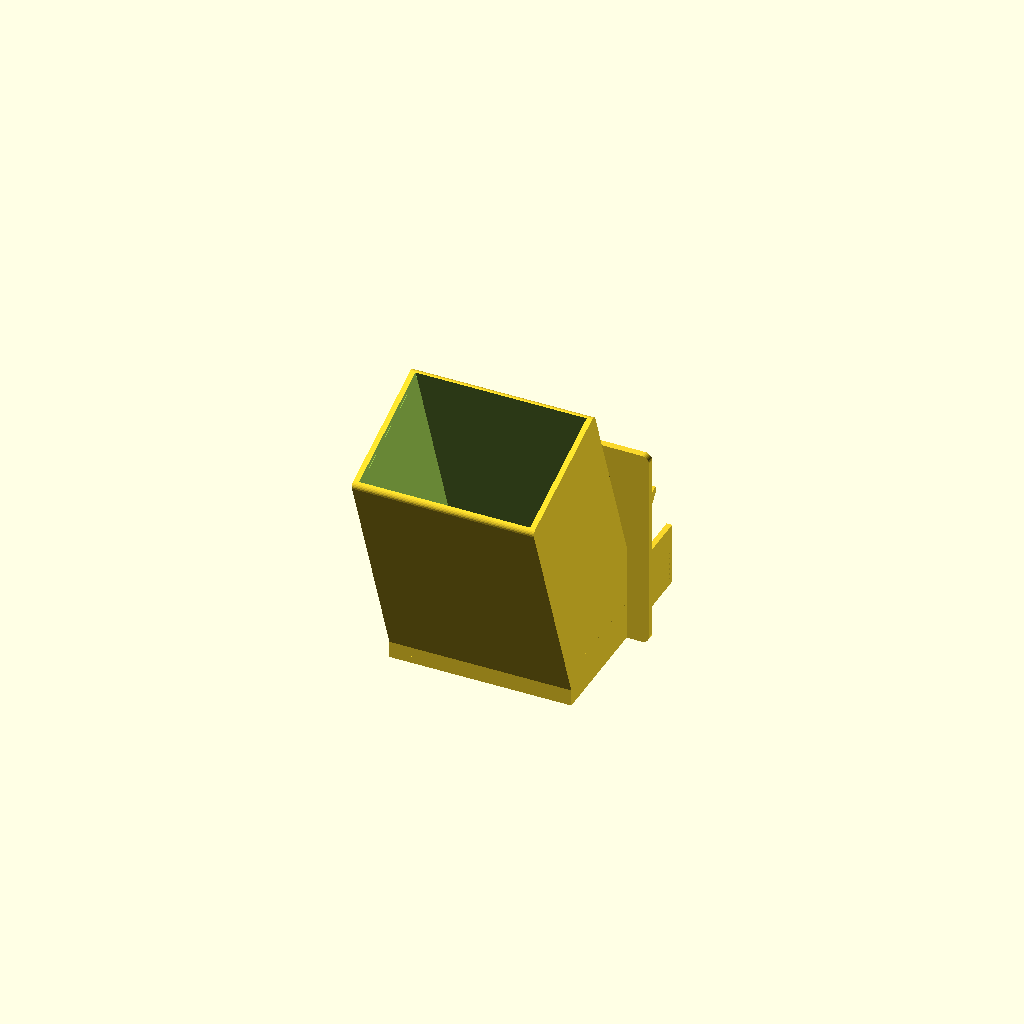
Cell 1: rendered with the file's own defaults.
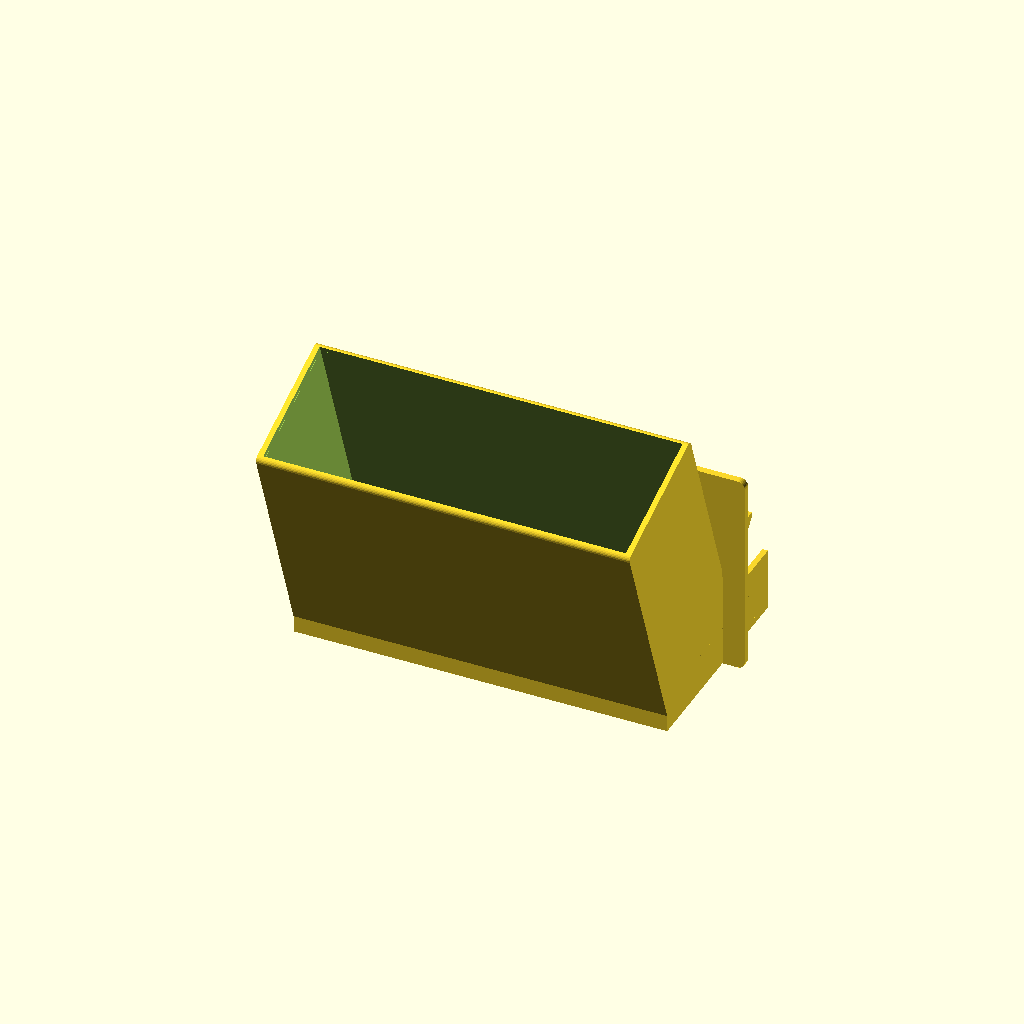
Cell 2 — door_width set to 220, the other parameters unchanged.
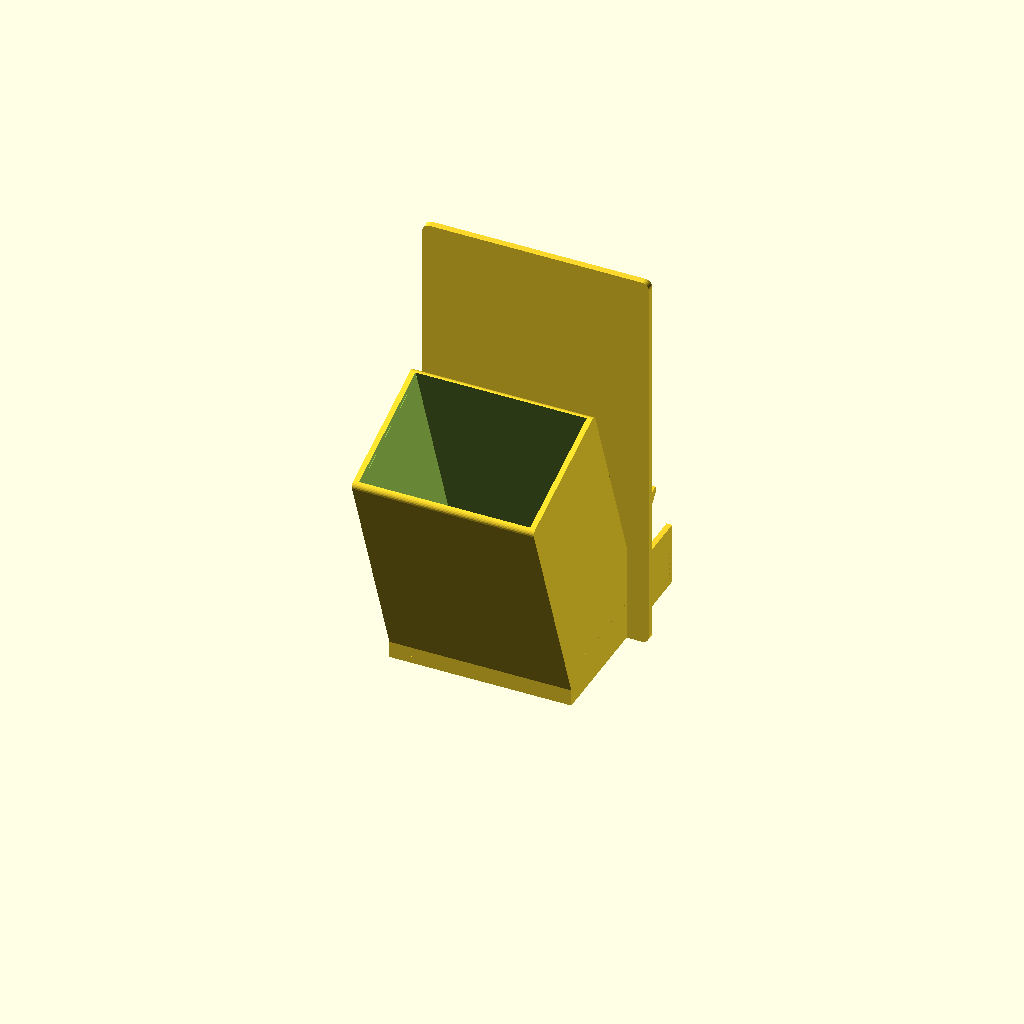
Cell 3 — door_height set to 220, the other parameters unchanged.
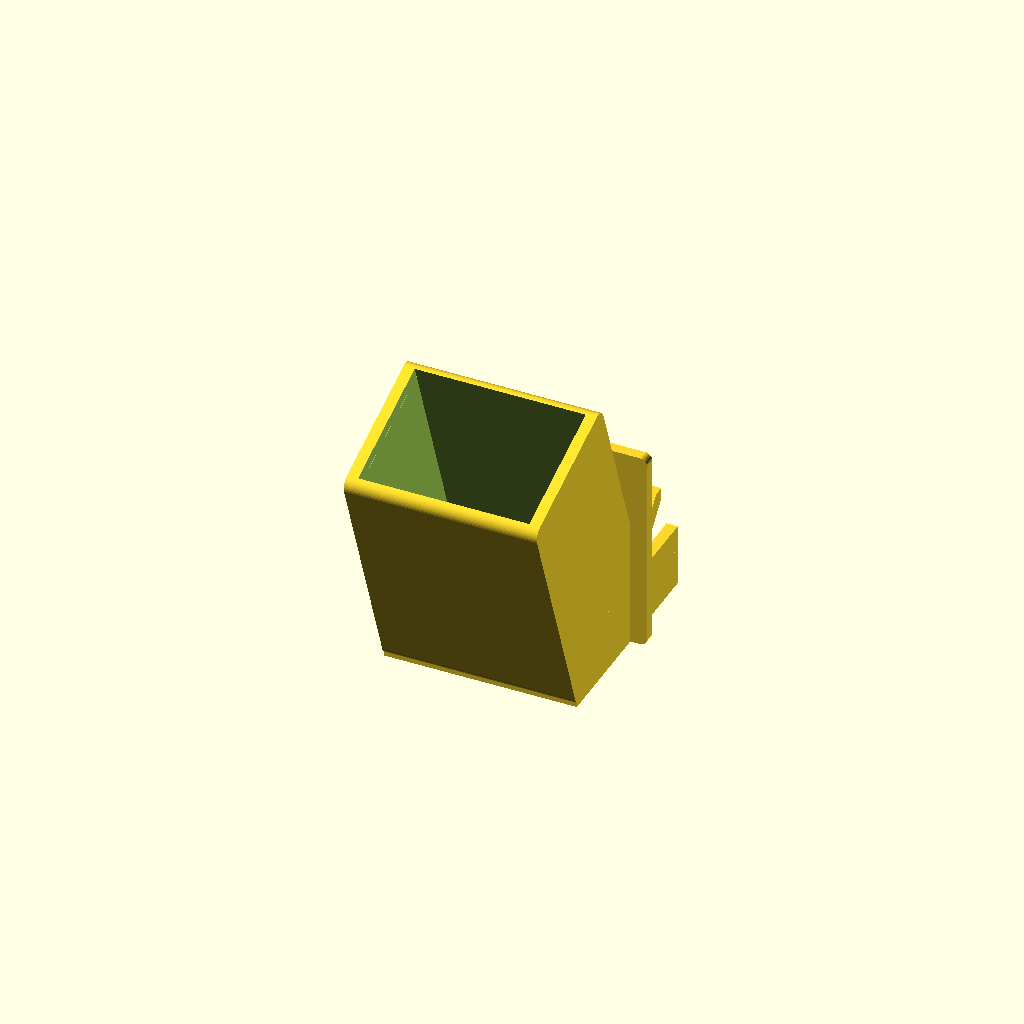
Cell 4 — wall set to 6.4, the other parameters unchanged.
One fixed orthographic camera (rotation 55°, 0°, 25°; colour scheme Cornfield) for every cell.
OpenSCAD source file hopper/v3/candidate-b/hopper.scad:
part = "candidate_b";

$fa = 5;
$fs = 0.8;

door_width = 110;
door_height = 110;
bar_spacing = 12;
bar_diameter = 3.5;
wall = 3.2;
door_tolerance = 3;
tray_base = bar_diameter/2 + 0.3;

inner_width = door_width - 12;
passage_depth = 74;
passage_length = 138;
passage_angle = 70;
plate_width = door_width + 20;
plate_bottom = tray_base;
plate_top = door_height + 10;
plate_thickness = max(wall,4);
tray_back = -74;
tray_front = 50;
tray_floor = 4;
tray_wall_height = 32;
tray_lip_height = 18;
hood_front = 30;
hood_height = 53;
snap_reach = door_tolerance + 2;
snap_beam = wall;

axis_y = -cos(passage_angle);
axis_z = sin(passage_angle);
normal_y = sin(passage_angle);
normal_z = cos(passage_angle);
lower_y = -35;
lower_z = 22;

function p(d,l) = [lower_y + normal_y*d + axis_y*l, lower_z + normal_z*d + axis_z*l];

passage = [p(-passage_depth/2,0),p(passage_depth/2,0),p(passage_depth/2,passage_length),p(-passage_depth/2,passage_length)];

function side_x(s) = s > 0 ? inner_width/2 : -inner_width/2-wall;

module yz_extrude(width) {
    translate([-width/2,0,0]) rotate([90,0,90]) linear_extrude(width) children();
}

module rounded_xz(width,height,r) {
    offset(r=r) square([width-2*r,height-2*r],center=true);
}

module magazine_shell() {
    difference() {
        yz_extrude(inner_width+2*wall) offset(r=wall) polygon(passage);
        yz_extrude(inner_width) polygon(passage);
        yz_extrude(inner_width+0.2) polygon([
            p(-passage_depth/2,passage_length-0.1),
            p(passage_depth/2,passage_length-0.1),
            p(passage_depth/2,passage_length+20),
            p(-passage_depth/2,passage_length+20)
        ]);
        yz_extrude(inner_width+0.2) polygon([
            p(-passage_depth/2,-20),
            p(passage_depth/2,-20),
            p(passage_depth/2,0.1),
            p(-passage_depth/2,0.1)
        ]);
    }
}

module faceplate() {
    difference() {
        translate([0,-bar_diameter/2-0.3-plate_thickness/2,(plate_bottom+plate_top)/2])
            rotate([90,0,0]) linear_extrude(plate_thickness,center=true)
                rounded_xz(plate_width,plate_top-plate_bottom,4);
        translate([0,-bar_diameter/2-0.3-plate_thickness/2,28]) cube([inner_width+7,plate_thickness+2,58],center=true);
    }
}

module tray() {
    translate([-inner_width/2-wall,tray_back,0]) cube([inner_width+2*wall,tray_front-tray_back,tray_floor]);
    for (s=[-1,1]) translate([side_x(s),tray_back,tray_floor])
        cube([wall,tray_front-tray_back,tray_wall_height]);
    translate([-inner_width/2-wall,tray_back,tray_floor]) cube([inner_width+2*wall,wall,tray_wall_height]);
    translate([-inner_width/2-wall,tray_front-wall,tray_floor])
        cube([inner_width+2*wall,wall,tray_lip_height-wall/2]);
    translate([-inner_width/2-wall,tray_front-wall/2,tray_floor+tray_lip_height-wall/2])
        rotate([0,90,0]) cylinder(d=wall,h=inner_width+2*wall);
    for (s=[-1,1]) translate([s*(inner_width/2+wall/2),tray_front-12,tray_floor+tray_lip_height])
        rotate([90,0,0]) cylinder(d=wall,h=tray_front-tray_back-12);
}

module hood() {
    hood_low = tray_floor + tray_wall_height;
    hood_high = hood_low + hood_front + 7;
    hull() {
        translate([-inner_width/2-wall,-4,hood_low]) cube([inner_width+2*wall,wall,wall]);
        translate([-inner_width/2-wall,hood_front-wall,hood_high-wall]) cube([inner_width+2*wall,wall,wall]);
    }
    for (s=[-1,1]) hull() {
        translate([side_x(s),-4,hood_low]) cube([wall,wall,wall]);
        translate([side_x(s),hood_front-wall,hood_high-wall]) cube([wall,wall,wall]);
    }
    translate([-inner_width/2-wall,hood_front-wall/2,hood_high-wall/2]) rotate([0,90,0]) cylinder(d=wall,h=inner_width+2*wall);
}

module snap_arm(side) {
    x0 = side*(door_width/2-snap_reach-wall);
    beam_x = side > 0 ? x0-snap_beam : x0;
    translate([beam_x,0,58]) cube([snap_beam,8,47]);
    translate([side > 0 ? x0-snap_beam : x0,-3,58]) cube([snap_beam,11,7]);
    hull() {
        translate([beam_x,2.5,96]) cube([snap_beam,4.5,8]);
        translate([side > 0 ? door_width/2 : -door_width/2-snap_reach,2.5,98]) cube([snap_reach,4.5,4]);
    }
}

module snap_flange() {
    for (s=[-1,1]) snap_arm(s);
    translate([-inner_width/2,-1,2.2]) cube([inner_width,11,6]);
}

module reinforcements() {
    for (s=[-1,1]) hull() {
        translate([side_x(s),-66,0]) cube([wall,20,wall]);
        translate([side_x(s),-66,0]) cube([wall,wall,23]);
    }
}

module candidate_b() {
    union() {
        magazine_shell();
        faceplate();
        translate([0,0,tray_base]) tray();
        translate([0,0,tray_base]) hood();
        snap_flange();
        translate([0,0,tray_base]) reinforcements();
    }
}

module capacity() {
    intersection() {
        yz_extrude(inner_width) polygon(passage);
        translate([-inner_width/2,-135,-20]) cube([inner_width,140,184.8]);
    }
}

module outlet_probe() {
    yz_extrude(inner_width) polygon([
        p(-passage_depth/2,0),
        p(passage_depth/2,0),
        p(passage_depth/2,0.5),
        p(-passage_depth/2,0.5)
    ]);
}

module inlet_probe() {
    yz_extrude(inner_width) polygon([
        p(-passage_depth/2,passage_length-0.5),
        p(passage_depth/2,passage_length-0.5),
        p(passage_depth/2,passage_length),
        p(-passage_depth/2,passage_length)
    ]);
}

module outlet_clear_probe() {
    yz_extrude(inner_width-2) polygon([
        p(-passage_depth/2+1,0.1),
        p(passage_depth/2-1,0.1),
        p(passage_depth/2-1,0.4),
        p(-passage_depth/2+1,0.4)
    ]);
}

module inlet_clear_probe() {
    yz_extrude(inner_width-2) polygon([
        p(-passage_depth/2+1,passage_length-0.4),
        p(passage_depth/2-1,passage_length-0.4),
        p(passage_depth/2-1,passage_length-0.1),
        p(-passage_depth/2+1,passage_length-0.1)
    ]);
}

module cage() {
    for (x=[-120:bar_spacing:120]) difference() {
        translate([x,0,-20]) cylinder(d=bar_diameter,h=160);
        translate([-door_width/2,-10,0]) cube([door_width,20,door_height]);
    }
    for (z=[0,door_height]) translate([-120,0,z]) rotate([0,90,0]) cylinder(d=bar_diameter,h=240);
}

module section() {
    intersection() {
        candidate_b();
        translate([-0.8,-145,-20]) cube([1.6,230,220]);
    }
}

if (part == "capacity") capacity();
else if (part == "outlet_probe") outlet_probe();
else if (part == "inlet_probe") inlet_probe();
else if (part == "outlet_blockage") intersection() { candidate_b(); outlet_clear_probe(); }
else if (part == "inlet_blockage") intersection() { candidate_b(); inlet_clear_probe(); }
else if (part == "cage") cage();
else if (part == "static_interference") intersection() { candidate_b(); cage(); }
else if (part == "pull_interference") intersection() { translate([0,-3,0]) candidate_b(); cage(); }
else if (part == "door_section") intersection() { candidate_b(); translate([-100,-1.7,0.1]) cube([200,3.4,door_height-0.2]); }
else if (part == "section") section();
else candidate_b();
Customizer parameters (derived from the source; name, type, default, range or options):
part: string, default "candidate_b"
door_width: number, default 110
door_height: number, default 110
bar_spacing: number, default 12
bar_diameter: number, default 3.5
wall: number, default 3.2
door_tolerance: number, default 3
passage_depth: number, default 74
passage_length: number, default 138
passage_angle: number, default 70
tray_back: number, default -74
tray_front: number, default 50
tray_floor: number, default 4
tray_wall_height: number, default 32
tray_lip_height: number, default 18
hood_front: number, default 30
hood_height: number, default 53
lower_y: number, default -35
lower_z: number, default 22
